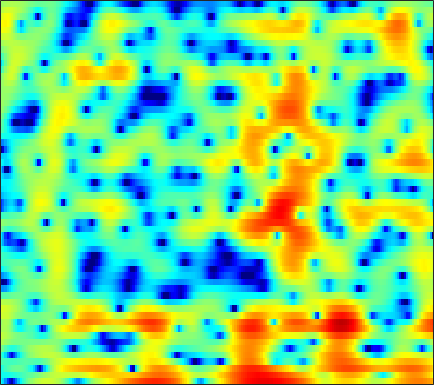

Source data for this figure (header and first rows):
-4.9145, -6.4823, -9.1637, -12.942, -16.362, -18.172, -13.559, -10.488, -7.4067, -5.1663, -3.3223, -2.2489, -1.0245, -0.0062057, 0.63443, 1.3362, 1.8934, 2.2336, 2.5915, 2.8565, 3.008, 3.0594, 3.029, 2.8882
-4.388, -4.41, -4.37, -4.271, -4.17, -3.95, -3.669, -3.421, -3.069, -2.696, -2.316, -2.034, -1.677, -1.341, -1.096, -0.7772, -0.4523, -0.1971, 0.1698, 0.5586, 0.9692, 1.272, 1.666, 2.024
-4.33, -3.47, -2.611, -1.949, -1.579, -1.212, -0.973, -0.8755, -0.8885, -1.038, -1.349, -1.71, -2.428, -3.474, -4.553, -6.577, -9.689, -13.24, -17.74, -12.32, -7.337, -4.684, -2.023, -0.01743
-2.046, -2.199, -2.379, -2.518, -2.578, -2.579, -2.477, -2.349, -2.144, -1.947, -1.764, -1.683, -1.645, -1.711, -1.802, -1.97, -2.113, -2.15, -2.028, -1.663, -1.069, -0.5069, 0.2951, 1.085
-2.706, -4.111, -6.553, -9.95, -13.34, -16.34, -12.57, -9.462, -6.399, -4.249, -2.655, -1.71, -0.7216, 0.03699, 0.5044, 1.003, 1.4, 1.643, 1.927, 2.158, 2.343, 2.455, 2.556, 2.576
-0.003125, -0.8095, -1.92, -2.927, -3.491, -3.836, -3.684, -3.3, -2.572, -1.773, -1.012, -0.484, 0.1261, 0.6298, 0.9554, 1.323, 1.606, 1.767, 1.933, 2.038, 2.079, 2.059, 1.955, 1.742
1.965, 1.55, 1.032, 0.5742, 0.2808, -0.02563, -0.2405, -0.3485, -0.4161, -0.4307, -0.4044, -0.3752, -0.3297, -0.2915, -0.2803, -0.2699, -0.2529, -0.2363, -0.1897, -0.1215, -0.01876, 0.06326, 0.1654, 0.2323
2.635, 2.317, 1.905, 1.464, 1.125, 0.6558, 0.2116, -0.08688, -0.4272, -0.6957, -0.9038, -1.051, -1.27, -1.558, -1.848, -2.374, -3.024, -3.531, -4.088, -4.248, -3.833, -3.197, -2.125, -1.025
1.487, 1.689, 1.669, 1.211, 0.5872, -0.619, -2.181, -3.442, -4.797, -5.017, -4.195, -3.408, -2.556, -2.145, -2.217, -2.887, -4.32, -6.136, -10.19, -17.16, -12.7, -7.845, -3.787, -1.089
0.915, 1.571, 1.849, 1.471, 0.8128, -0.6731, -2.877, -4.98, -7.52, -7.393, -5.169, -3.591, -2.017, -1.062, -0.6366, -0.3908, -0.413, -0.5457, -0.7034, -0.6915, -0.4069, -0.02317, 0.5787, 1.151
3.03, 3.048, 2.936, 2.639, 2.316, 1.732, 1.085, 0.5845, 0.02793, -0.3787, -0.6462, -0.7694, -0.8578, -0.9461, -1.002, -1.015, -0.9707, -0.8658, -0.6346, -0.3575, -0.06982, 0.1263, 0.2909, 0.2322
3.483, 3.384, 3.192, 2.938, 2.69, 2.298, 1.816, 1.398, 0.743, -0.01861, -0.9075, -1.697, -2.919, -4.35, -5.482, -6.758, -7.142, -6.611, -5.216, -3.679, -2.325, -1.504, -0.67, -0.1391
2.147, 2.087, 1.984, 1.859, 1.73, 1.504, 1.196, 0.8921, 0.3638, -0.3413, -1.3, -2.224, -3.828, -6.006, -8.18, -11.83, -13.69, -11.44, -7.657, -4.779, -2.662, -1.459, -0.2357, 0.6515
-1.694, -1.721, -1.636, -1.451, -1.274, -1.012, -0.8058, -0.6958, -0.6467, -0.7379, -0.9613, -1.21, -1.635, -2.087, -2.391, -2.628, -2.581, -2.319, -1.719, -0.9463, -0.1414, 0.4368, 1.118, 1.676
-9.085, -9.369, -8.845, -7.511, -6.321, -4.846, -3.578, -2.81, -1.992, -1.395, -0.9732, -0.743, -0.536, -0.3884, -0.287, -0.1333, 0.07548, 0.2772, 0.6049, 0.9856, 1.386, 1.677, 2.041, 2.337
-18.65, -23.72, -18.86, -12.75, -9.742, -6.883, -4.82, -3.641, -2.439, -1.561, -0.9451, -0.6224, -0.3165, -0.1247, -0.01754, 0.1071, 0.2656, 0.4236, 0.7054, 1.066, 1.483, 1.809, 2.216, 2.553
-9.523, -8.944, -7.879, -6.523, -5.413, -4.028, -2.816, -2.059, -1.267, -0.724, -0.4205, -0.3536, -0.4538, -0.7498, -1.074, -1.562, -1.971, -2.091, -1.842, -1.132, -0.1357, 0.6619, 1.645, 2.453
-5.377, -4.505, -3.506, -2.643, -2.074, -1.395, -0.8353, -0.5086, -0.2054, -0.08005, -0.174, -0.4107, -1.014, -2.033, -3.164, -5.438, -9.214, -13.78, -15.12, -8.13, -3.757, -1.512, 0.6596, 2.183
-2.897, -2.601, -2.266, -1.982, -1.814, -1.633, -1.499, -1.427, -1.389, -1.422, -1.541, -1.698, -2.039, -2.57, -3.121, -4.035, -4.989, -5.436, -5.119, -3.726, -1.863, -0.5232, 1.021, 2.227
-2.437, -2.699, -3.05, -3.398, -3.66, -3.989, -4.307, -4.508, -4.7, -4.742, -4.589, -4.355, -3.925, -3.434, -3.053, -2.544, -1.996, -1.549, -0.854, -0.0593, 0.7787, 1.407, 2.181, 2.828
-3.539, -4.36, -5.404, -6.346, -7, -7.853, -8.826, -9.709, -10.98, -11.86, -11.33, -9.991, -7.736, -5.615, -4.224, -2.656, -1.354, -0.504, 0.4785, 1.331, 2.065, 2.545, 3.085, 3.495
-6.125, -8.284, -11.14, -12.8, -12.73, -12.21, -12.18, -12.82, -14.9, -18.55, -17.94, -13.75, -9.153, -5.904, -4.064, -2.133, -0.6579, 0.2379, 1.202, 1.97, 2.6, 2.99, 3.409, 3.719
-5.487, -8.29, -12.79, -14.96, -13.18, -10.46, -8.669, -7.804, -7.027, -6.337, -5.418, -4.567, -3.262, -1.967, -1.09, -0.09176, 0.6732, 1.1, 1.533, 1.859, 2.136, 2.354, 2.655, 2.965
-0.3745, -1.32, -2.306, -2.893, -2.982, -2.732, -2.323, -1.934, -1.389, -0.8093, -0.2523, 0.1849, 0.7121, 1.132, 1.333, 1.395, 1.194, 0.8463, 0.1385, -0.7353, -1.465, -1.624, -1.118, -0.1195
0.7896, 0.3875, 0.01798, -0.1678, -0.2232, -0.1472, 0.04472, 0.2514, 0.6116, 1.023, 1.436, 1.735, 2.046, 2.2, 2.163, 1.83, 1.062, 0.09799, -1.963, -5.465, -12.59, -32.49, -10.12, -4.529
-2.721, -2.673, -2.462, -2.177, -1.99, -1.83, -1.647, -1.492, -1.177, -0.6813, 0.03066, 0.6088, 1.351, 1.95, 2.245, 2.383, 2.157, 1.747, 0.9024, -0.1413, -1.066, -1.443, -1.287, -0.6985
-12.7, -10.34, -7.802, -6.269, -5.646, -5.53, -6.188, -7.071, -8.222, -7.684, -5.233, -3.165, -0.7698, 1.041, 2.047, 2.982, 3.53, 3.722, 3.757, 3.567, 3.243, 2.951, 2.489, 1.923
-12.84, -10.97, -8.759, -7.307, -6.783, -6.789, -7.837, -9.367, -12.1, -11.82, -7.467, -4.523, -1.49, 0.7289, 1.988, 3.222, 4.06, 4.463, 4.733, 4.734, 4.476, 4.122, 3.393, 2.344
-7.883, -7.324, -6.577, -5.955, -5.59, -5.247, -5.016, -4.835, -4.421, -3.697, -2.616, -1.656, -0.3343, 0.8954, 1.699, 2.588, 3.24, 3.576, 3.82, 3.855, 3.658, 3.352, 2.741, 1.867
-6.054, -5.829, -5.468, -5.069, -4.722, -4.26, -3.718, -3.286, -2.669, -1.973, -1.243, -0.6613, 0.1001, 0.8134, 1.295, 1.851, 2.285, 2.523, 2.72, 2.773, 2.68, 2.511, 2.16, 1.668
-5.285, -5.406, -5.417, -5.187, -4.878, -4.286, -3.579, -3.01, -2.241, -1.494, -0.7849, -0.3028, 0.2676, 0.7571, 1.073, 1.422, 1.707, 1.88, 2.06, 2.163, 2.194, 2.168, 2.039, 1.813
-6.024, -6.956, -7.802, -7.771, -7.132, -5.752, -4.267, -3.217, -1.982, -0.9864, -0.2098, 0.2225, 0.6407, 0.8925, 0.9984, 1.074, 1.135, 1.211, 1.383, 1.639, 1.923, 2.114, 2.291, 2.331
-7.272, -10.58, -19.16, -21.43, -12.74, -7.489, -4.322, -2.608, -0.9143, 0.2636, 0.9815, 1.268, 1.331, 1.027, 0.578, -0.2306, -1.061, -1.429, -1.232, -0.2691, 0.9464, 1.786, 2.666, 3.199
-4.468, -5.545, -6.476, -6.316, -5.484, -3.849, -2.146, -1.012, 0.2347, 1.112, 1.6, 1.694, 1.394, 0.5203, -0.6154, -3.122, -7.79, -15.73, -14.47, -5.361, -1.215, 0.7319, 2.447, 3.438
-6.648, -6.807, -6.369, -5.428, -4.546, -3.332, -2.126, -1.318, -0.4159, 0.2457, 0.6739, 0.8007, 0.6962, 0.2801, -0.2396, -1.149, -2.077, -2.489, -2.234, -1.096, 0.3126, 1.278, 2.284, 2.912
-21.36, -16.68, -11.3, -8.1, -6.379, -4.631, -3.276, -2.465, -1.601, -0.9167, -0.4243, -0.1534, 0.1088, 0.27, 0.343, 0.4338, 0.5787, 0.7553, 1.115, 1.574, 2.077, 2.428, 2.771, 2.92
-10.05, -9.684, -8.302, -6.805, -5.835, -4.726, -3.905, -3.393, -2.804, -2.298, -1.854, -1.529, -1.093, -0.6372, -0.2637, 0.2716, 0.8451, 1.296, 1.9, 2.465, 2.955, 3.239, 3.464, 3.471
-3.838, -4.125, -4.417, -4.619, -4.761, -4.967, -5.147, -5.224, -5.237, -5.186, -4.988, -4.766, -4.347, -3.714, -3.081, -2.071, -0.9376, -0.06292, 1.062, 2.092, 2.954, 3.467, 3.956, 4.176
-1.706, -2.462, -3.684, -5.161, -6.415, -8.248, -9.837, -10.67, -11.2, -11.29, -11.45, -11.71, -12, -11.56, -10.43, -8.104, -5.58, -3.801, -1.676, 0.1399, 1.648, 2.583, 3.563, 4.236
-0.9628, -2.06, -3.932, -6.488, -8.989, -13.72, -22.27, -35.71, -21.56, -17.88, -17.49, -18.61, -22.65, -33.15, -23.64, -15.64, -10.86, -8.107, -5.068, -2.51, -0.3874, 0.9572, 2.427, 3.571
0.002117, -0.9683, -2.571, -4.548, -6.279, -8.843, -11.23, -12.55, -13.47, -13.97, -14.55, -15.26, -16.26, -16.87, -16.76, -15.59, -13.21, -10.91, -7.68, -4.686, -2.104, -0.4568, 1.374, 2.821
0.9395, 0.3502, -0.6169, -1.746, -2.689, -3.988, -5.289, -6.227, -7.399, -8.61, -9.876, -10.98, -12.87, -15.57, -18.84, -30.4, -22, -15.01, -9.495, -5.7, -2.809, -1.062, 0.8267, 2.307
1.139, 0.9056, 0.4595, -0.1251, -0.6486, -1.423, -2.29, -2.966, -3.914, -4.884, -5.945, -6.789, -7.968, -9.169, -9.906, -10.23, -9.378, -8.048, -5.88, -3.746, -1.843, -0.604, 0.8072, 1.942
0.8044, 0.8349, 0.7427, 0.497, 0.2336, -0.2315, -0.7816, -1.248, -1.907, -2.569, -3.226, -3.664, -4.145, -4.448, -4.528, -4.37, -3.887, -3.356, -2.464, -1.503, -0.5427, 0.1262, 0.9153, 1.546
0.5859, 0.8301, 1.006, 1.012, 0.909, 0.6262, 0.2023, -0.1993, -0.799, -1.435, -1.973, -2.279, -2.518, -2.517, -2.377, -2.042, -1.571, -1.157, -0.5971, -0.03028, 0.4766, 0.8006, 1.111, 1.281
0.6314, 1.185, 1.729, 2.029, 2.057, 1.848, 1.318, 0.7271, -0.3126, -1.54, -2.707, -3.337, -3.514, -2.994, -2.332, -1.386, -0.5442, 0.002672, 0.5966, 1.07, 1.408, 1.568, 1.632, 1.488
-0.08363, 0.9997, 2.149, 2.897, 3.176, 3.129, 2.555, 1.722, -0.0426, -2.873, -7.696, -14.1, -13.55, -6.705, -3.953, -1.716, -0.4324, 0.1277, 0.5933, 0.8403, 1.061, 1.232, 1.459, 1.528
-3.362, -1.422, 0.6397, 2.086, 2.797, 3.241, 3.147, 2.706, 1.645, 0.07726, -1.772, -2.901, -3.286, -2.549, -1.865, -1.326, -1.358, -1.797, -2.866, -4.115, -4.588, -3.986, -2.477, -1.011
-6.202, -3.435, -0.7897, 1.036, 1.978, 2.803, 3.188, 3.227, 2.987, 2.55, 1.996, 1.58, 1.065, 0.574, 0.1475, -0.6734, -1.991, -3.452, -6.518, -11.94, -19.02, -12.82, -7.127, -3.971
-2.968, -1.719, -0.2248, 1.008, 1.729, 2.423, 2.835, 3.003, 3.037, 2.908, 2.65, 2.392, 1.944, 1.384, 0.873, 0.05534, -0.9576, -1.838, -3.098, -4.219, -4.816, -4.784, -4.276, -3.615
-0.4224, 0.1539, 0.8826, 1.506, 1.897, 2.27, 2.495, 2.574, 2.595, 2.501, 2.329, 2.147, 1.848, 1.472, 1.135, 0.6255, 0.05998, -0.4007, -1.022, -1.607, -2.134, -2.483, -2.926, -3.408
1.166, 1.52, 1.891, 2.125, 2.209, 2.226, 2.154, 2.04, 1.862, 1.687, 1.526, 1.416, 1.288, 1.15, 1.025, 0.8063, 0.5228, 0.2714, -0.1169, -0.5716, -1.106, -1.576, -2.325, -3.253
2.675, 2.886, 2.979, 2.856, 2.609, 2.109, 1.446, 0.9138, 0.2412, -0.1852, -0.3034, -0.2057, 0.03323, 0.2951, 0.4551, 0.5799, 0.5937, 0.5438, 0.3923, 0.1266, -0.256, -0.6468, -1.336, -2.256
4.216, 4.37, 4.299, 3.867, 3.27, 2.015, 0.1605, -1.654, -4.44, -6.342, -5.464, -3.965, -2.251, -1.123, -0.6047, -0.1943, 0.03498, 0.1505, 0.2845, 0.3929, 0.4031, 0.3002, -0.04366, -0.6853
4.635, 5.025, 5.159, 4.806, 4.198, 2.845, 0.7172, -1.554, -5.689, -9.326, -7.251, -4.921, -2.995, -2.208, -2.185, -2.669, -3.277, -3.408, -2.804, -1.655, -0.5808, -0.01482, 0.3307, 0.1871
3.243, 3.975, 4.492, 4.548, 4.313, 3.695, 2.765, 1.949, 0.8586, -0.0279, -0.5903, -0.9108, -1.465, -2.492, -3.815, -6.891, -13.43, -36.34, -12.01, -6.013, -2.974, -1.617, -0.6105, -0.3029
1.908, 2.478, 2.976, 3.209, 3.223, 3.06, 2.747, 2.431, 1.957, 1.433, 0.8683, 0.388, -0.3674, -1.333, -2.204, -3.504, -4.632, -5.006, -4.571, -3.448, -2.297, -1.609, -1.016, -0.8227
0.9948, 1.233, 1.477, 1.634, 1.703, 1.72, 1.672, 1.593, 1.434, 1.232, 0.9686, 0.7372, 0.3756, -0.03547, -0.3565, -0.7457, -1.038, -1.149, -1.137, -0.9881, -0.7778, -0.6441, -0.5612, -0.6307
